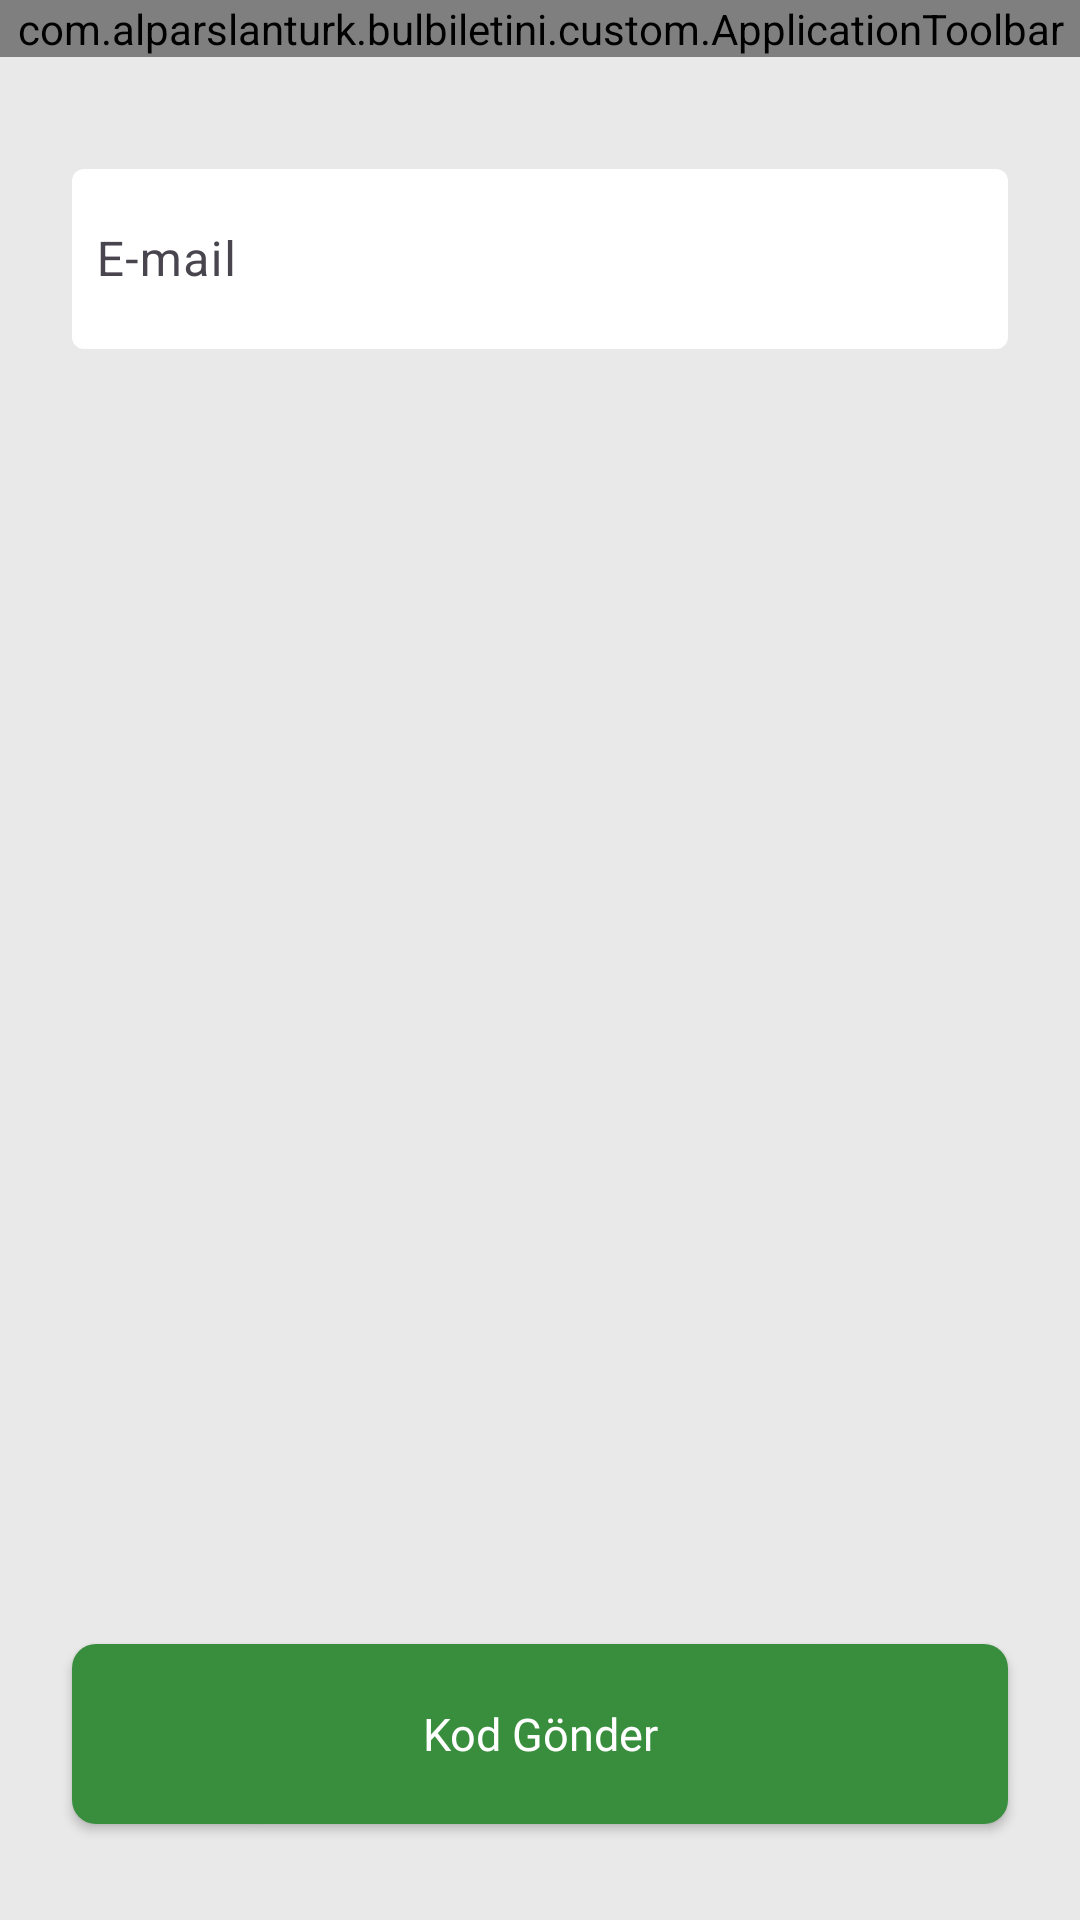

Layout XML and referenced resources for this Android screen:
<!-- AndroidManifest.xml: application theme Theme.KombineApp -->
<!-- res/layout/activity_verification_code.xml -->
<?xml version="1.0" encoding="utf-8"?>
<RelativeLayout xmlns:android="http://schemas.android.com/apk/res/android"
    xmlns:app="http://schemas.android.com/apk/res-auto"
    android:layout_width="match_parent"
    android:layout_height="match_parent"
    android:background="@color/bg_color"
    android:orientation="vertical">

    <com.alparslanturk.bulbiletini.custom.ApplicationToolbar
        android:id="@+id/toolbar"
        android:layout_width="match_parent"
        android:layout_height="wrap_content" />

    <LinearLayout
        android:layout_width="match_parent"
        android:layout_height="wrap_content"
        android:layout_above="@id/btnGetVerificationCode"
        android:layout_below="@id/toolbar"
        android:layout_marginStart="24dp"
        android:layout_marginTop="16dp"
        android:layout_marginEnd="24dp"
        android:orientation="vertical">

        <com.google.android.material.textfield.TextInputLayout
            android:layout_width="match_parent"
            android:layout_height="wrap_content"
            android:layout_marginTop="16dp"
            app:boxBackgroundColor="@color/ticket_bg_color"
            app:boxStrokeWidth="0dp">

            <com.google.android.material.textfield.TextInputEditText
                android:id="@+id/edtMail"
                android:layout_width="match_parent"
                android:layout_height="60dp"
                android:hint="@string/email"
                android:imeOptions="actionDone"
                android:inputType="textEmailAddress"
                android:maxLines="1"
                android:padding="8dp"
                android:textCursorDrawable="@drawable/color_cursor" />

        </com.google.android.material.textfield.TextInputLayout>

    </LinearLayout>

    <androidx.appcompat.widget.AppCompatButton
        android:id="@+id/btnGetVerificationCode"
        android:layout_width="match_parent"
        android:layout_height="wrap_content"
        android:layout_alignParentBottom="true"
        android:layout_marginStart="24dp"
        android:layout_marginEnd="24dp"
        android:layout_marginBottom="32dp"
        android:height="60dp"
        android:background="@drawable/bg_rounded"
        android:backgroundTint="@color/primary"
        android:fontFamily="@font/lato_bold"
        android:foreground="@drawable/bg_ripple_effect"
        android:text="@string/send_code"
        android:textAllCaps="false"
        android:textColor="@color/white"
        android:textSize="15sp" />

</RelativeLayout>
<!-- resources referenced by this layout -->
<resources>
  <color name="bg_color">#E9E9E9</color>
  <color name="primary">#388E3C</color>
  <color name="ticket_bg_color">#FFFFFF</color>
  <color name="white">#FFFFFFFF</color>
  <!-- drawable bg_rounded (drawable) -->
  <?xml version="1.0" encoding="utf-8"?>
  <shape xmlns:android="http://schemas.android.com/apk/res/android"
      android:padding="10dp"
      android:shape="rectangle">
  
      <solid android:color="@color/ticket_bg_color" />
  
      <corners android:radius="8dp" />
  </shape>
  <!-- drawable color_cursor (drawable) -->
  <shape xmlns:android="http://schemas.android.com/apk/res/android">
      <size android:width="2dp" />
      <solid android:color="#FFFFFF" />
  </shape>
  <string name="email">E-mail</string>
  <string name="send_code">Kod Gönder</string>
  <style name="Theme.KombineApp" parent="Base.Theme.KombineApp" />
  <style name="Base.Theme.KombineApp" parent="Theme.Material3.DayNight.NoActionBar">
          <item name="colorPrimary">@color/primary</item>
          <item name="colorSecondaryContainer">@color/light_green</item>
      </style>
  <color name="light_green">#EBF3EB</color>
</resources>
